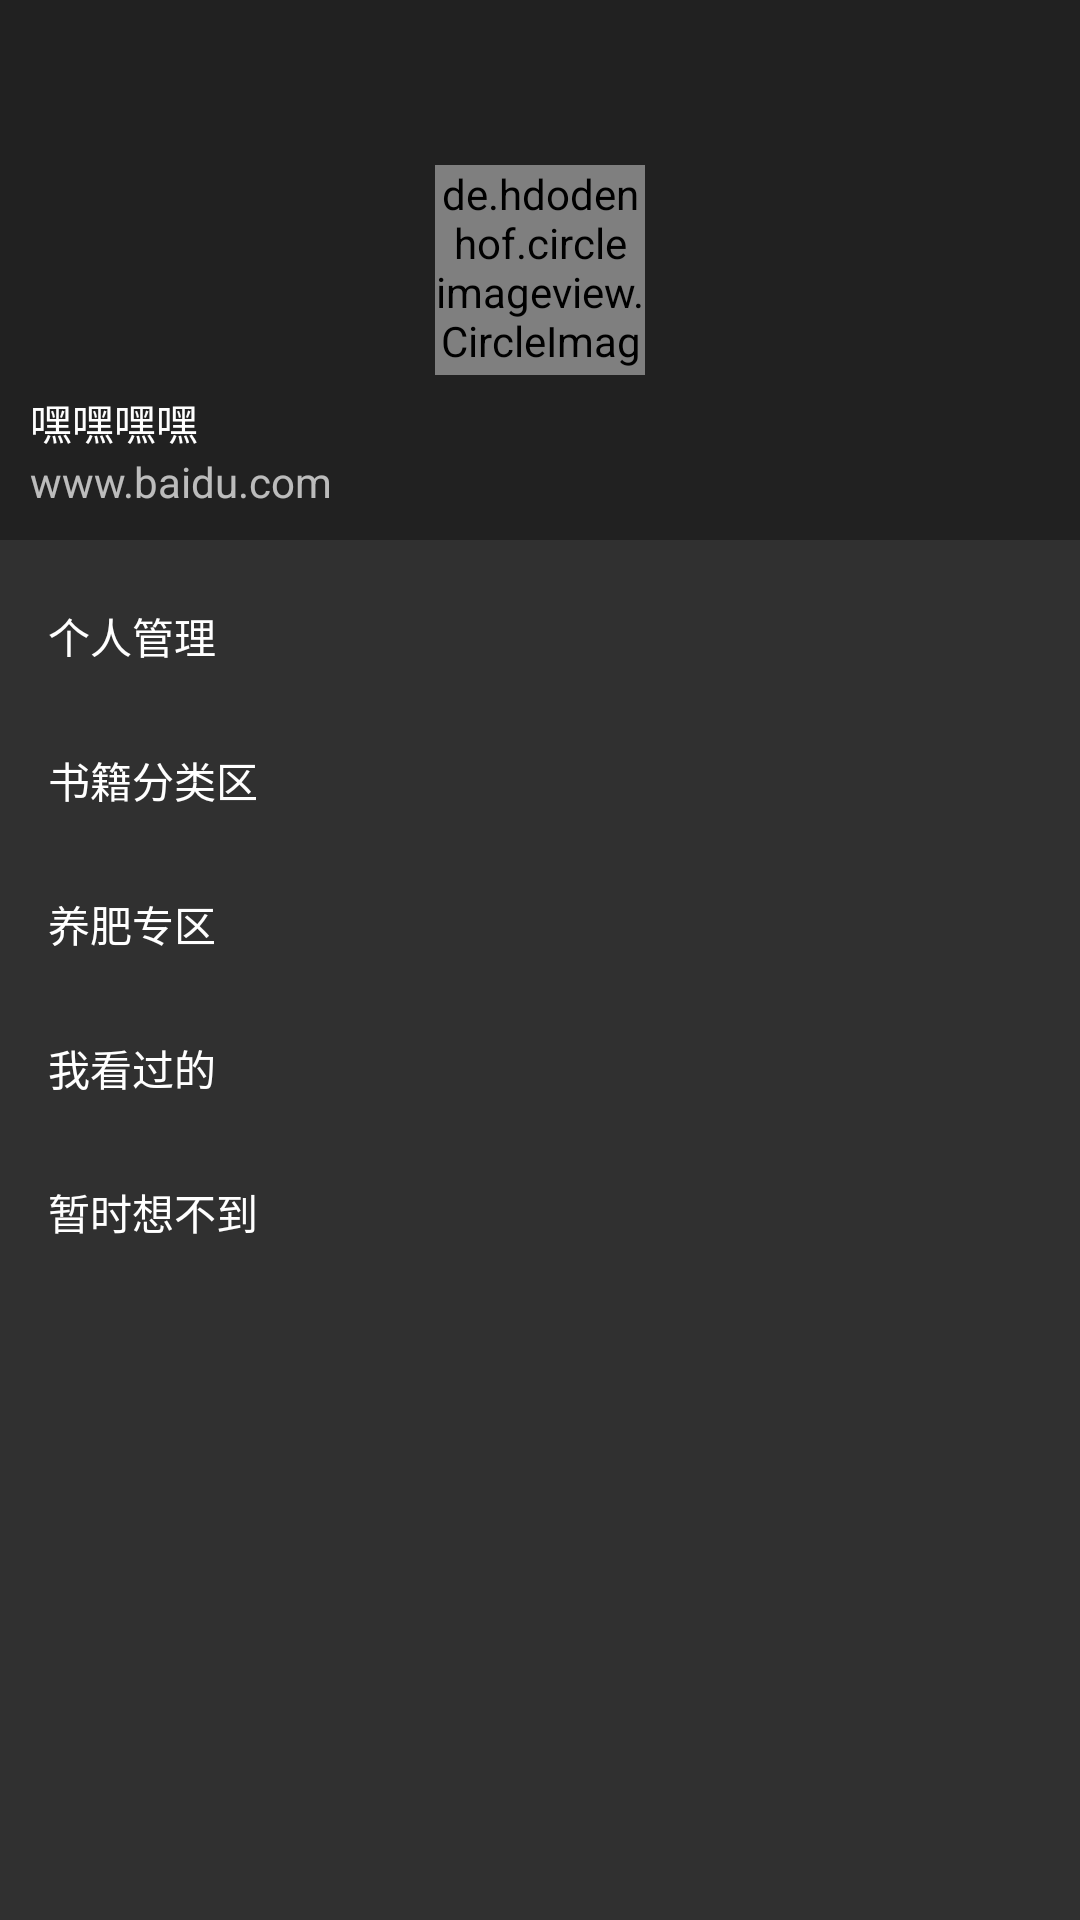

The Android layout XML behind this screen, and the referenced resources:
<!-- AndroidManifest.xml: application theme Theme.AppCompat.NoActionBar -->
<!-- res/layout/cehua.xml -->
<?xml version="1.0" encoding="utf-8"?>
<LinearLayout xmlns:android="http://schemas.android.com/apk/res/android"
    android:layout_width="match_parent"
    xmlns:app="http://schemas.android.com/apk/res-auto"
    android:background="#ffffff"
    android:layout_height="match_parent">

    <android.support.design.widget.NavigationView
        android:id="@+id/nav_view"
        android:layout_width="match_parent"
        android:layout_height="match_parent"
        android:layout_gravity="start"
        app:menu="@menu/nav_menu"
        app:headerLayout="@layout/navigation_item"
        />
</LinearLayout>
<!-- res/layout/navigation_item.xml (included above) -->
<?xml version="1.0" encoding="utf-8"?>
<RelativeLayout
    xmlns:android="http://schemas.android.com/apk/res/android"
    android:layout_width="match_parent"
    android:layout_height="180dp"
    android:padding="10dp"
    android:background="?attr/colorPrimary">

    <de.hdodenhof.circleimageview.CircleImageView
        android:id="@+id/icon_image"
        android:layout_width="70dp"
        android:layout_height="70dp"
        android:src="@mipmap/ic_launcher"
        android:layout_centerInParent="true"/>

    <TextView
        android:id="@+id/tv_username"
        android:layout_width="wrap_content"
        android:layout_height="wrap_content"
        android:layout_alignParentBottom="true"
        android:text="www.baidu.com"
        android:textSize="14sp"/>

    <TextView
        android:id="@+id/mail"
        android:layout_width="wrap_content"
        android:layout_height="wrap_content"
        android:layout_above="@+id/tv_username"
        android:text="嘿嘿嘿嘿"
        android:textColor="#fff"
        android:textSize="14sp"/>




</RelativeLayout>
<!-- resources referenced by this layout -->
<resources>

</resources>
